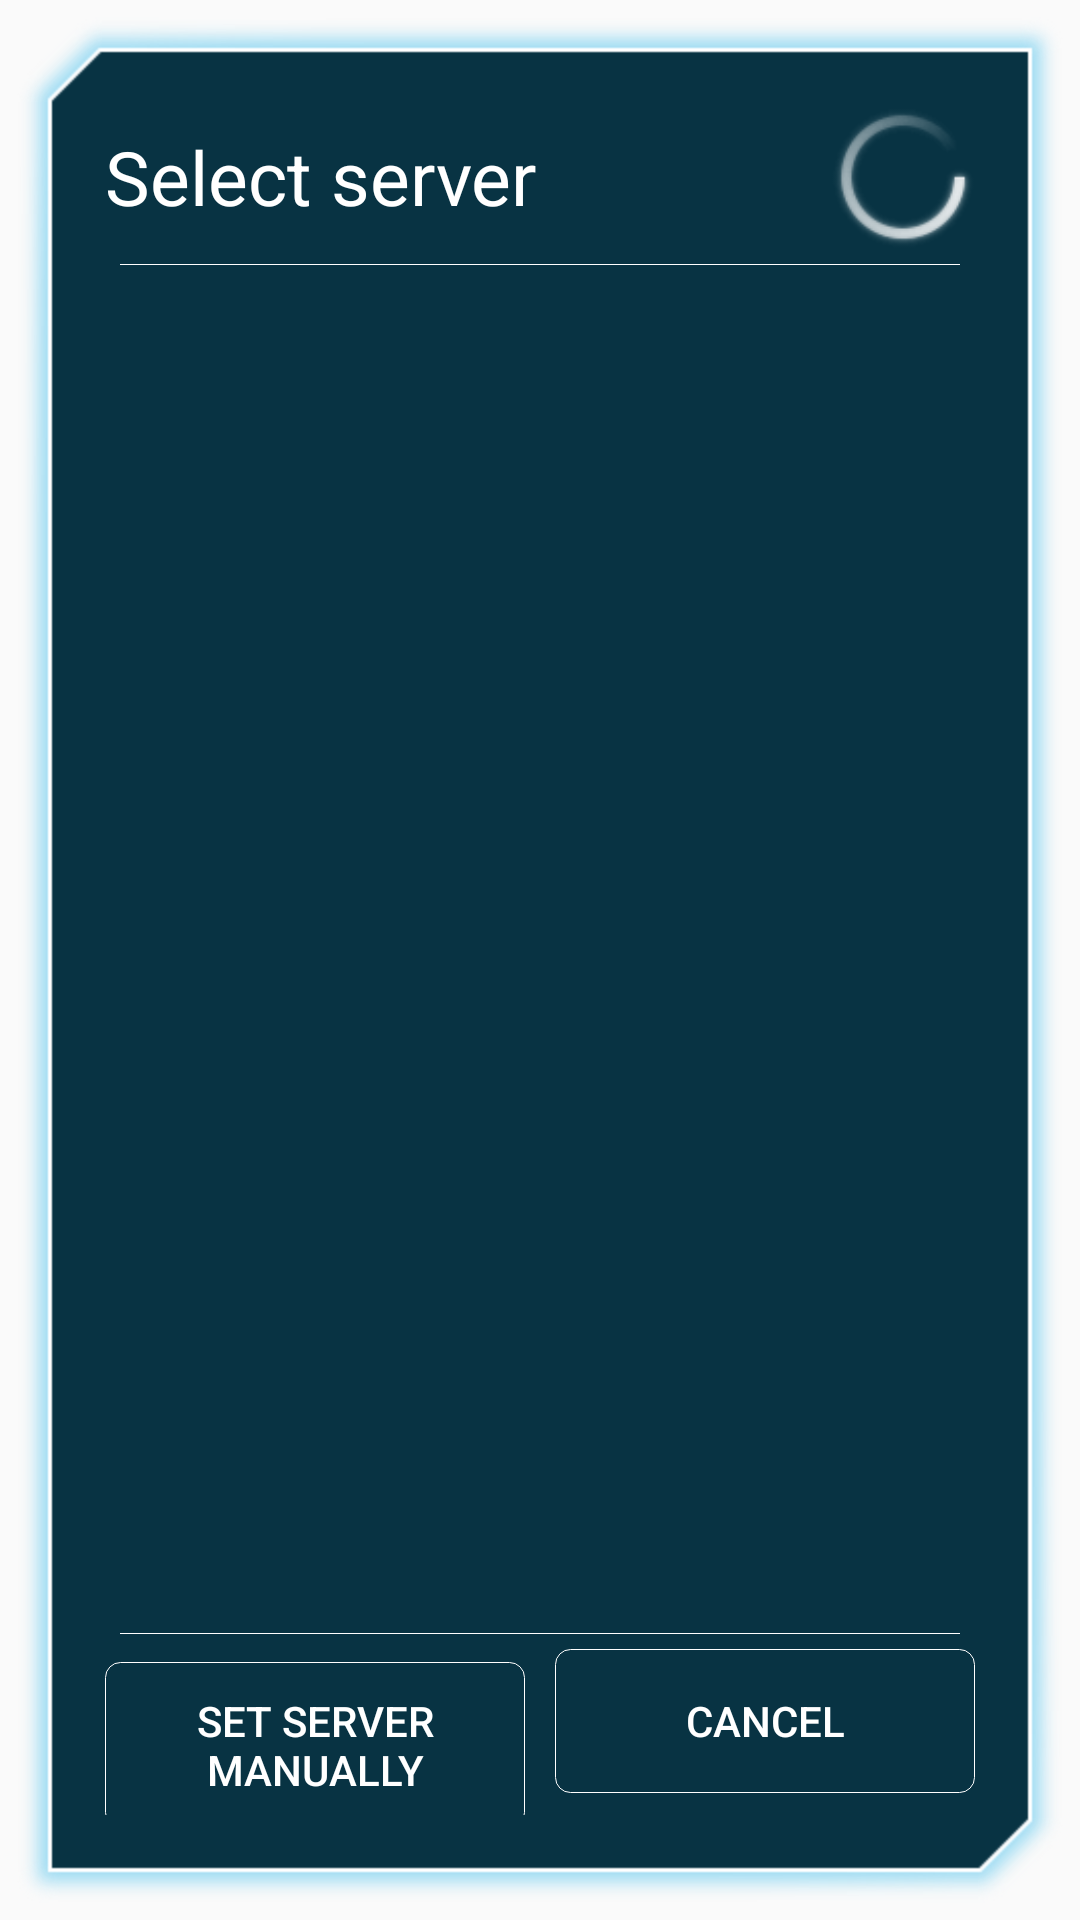

Here is an Android app screen rendered from its layout file. Give the layout XML and the strings, colors and styles it references.
<!-- AndroidManifest.xml: application theme AppTheme -->
<!-- res/layout/dialog_select_server.xml -->
<?xml version="1.0" encoding="utf-8"?>
<LinearLayout xmlns:android="http://schemas.android.com/apk/res/android"
    xmlns:tools="http://schemas.android.com/tools"
    android:layout_width="match_parent"
    android:layout_height="match_parent">

    <LinearLayout
        android:layout_width="match_parent"
        android:layout_height="match_parent"
        android:background="@drawable/game_dialog_bck"
        android:orientation="vertical"
        android:padding="35dp">

        <LinearLayout
            android:layout_width="fill_parent"
            android:layout_height="wrap_content">

            <TextView
                android:id="@+id/dialog_select_server_title"
                android:layout_width="0dp"
                android:layout_height="wrap_content"
                android:layout_gravity="center_vertical"
                android:layout_weight="1"
                android:text="@string/act_remote_controller_select_server"
                android:textColor="@color/dialog_main_color"
                android:textSize="25sp" />

            <ProgressBar
                android:id="@+id/dialog_select_server_progressbar"
                android:layout_width="wrap_content"
                android:layout_height="wrap_content"
                android:layout_gravity="center_vertical"
                android:indeterminateDrawable="@anim/white_progress_rotate_anim" />
        </LinearLayout>

        <LinearLayout
            android:layout_width="fill_parent"
            android:layout_height="1px"
            android:layout_margin="5dp"
            android:background="@color/dialog_main_color" />

        <ListView
            android:id="@+id/dialog_select_server_list"
            android:layout_width="fill_parent"
            android:layout_height="0dp"
            android:layout_weight="1"
            android:listSelector="#33b5e5"
            tools:listitem="@layout/row_server_select_item" />

        <LinearLayout
            android:layout_width="fill_parent"
            android:layout_height="1px"
            android:layout_margin="5dp"
            android:background="@color/dialog_main_color" />

        <LinearLayout
            android:layout_width="fill_parent"
            android:layout_height="wrap_content">

            <Button
                android:id="@+id/dialog_select_server_btn_manually"
                android:layout_width="fill_parent"
                android:layout_height="wrap_content"
                android:layout_marginRight="5dp"
                android:layout_weight="1"
                android:background="@drawable/dialog_button_shape"
                android:padding="10dp"
                android:text="@string/act_remote_controller_set_manually"
                android:textColor="@color/dialog_main_color" />

            <Button
                android:id="@+id/dialog_select_server_btn_cancel"
                android:layout_width="fill_parent"
                android:layout_height="wrap_content"
                android:layout_marginLeft="5dp"
                android:layout_weight="1"
                android:background="@drawable/dialog_button_shape"
                android:padding="10dp"
                android:text="@string/cancel"
                android:textColor="@color/dialog_main_color" />
        </LinearLayout>
    </LinearLayout>

</LinearLayout>
<!-- res/layout/row_server_select_item.xml (included above) -->
<?xml version="1.0" encoding="utf-8"?>
<LinearLayout xmlns:android="http://schemas.android.com/apk/res/android"
    xmlns:tools="http://schemas.android.com/tools"
    android:layout_width="match_parent"
    android:layout_height="50dp"
    android:orientation="horizontal">

    <ImageView
        android:id="@+id/row_select_server_icon"
        android:layout_width="50dp"
        android:layout_height="50dp"
        android:src="@drawable/ic_tablet" />

    <LinearLayout
        android:layout_width="0dp"
        android:layout_height="wrap_content"
        android:layout_gravity="center_vertical"
        android:layout_weight="1"
        android:orientation="vertical">

        <TextView
            android:id="@+id/row_select_server_label1"
            android:layout_width="fill_parent"
            android:layout_height="wrap_content"
            android:textColor="@color/dialog_main_color"
            android:textSize="20sp"
            tools:text="Samsung Nexus S" />

        <TextView
            android:id="@+id/row_select_server_label2"
            android:layout_width="fill_parent"
            android:layout_height="wrap_content"
            android:textColor="@color/dialog_main_color"
            tools:text="Super Mario" />
    </LinearLayout>

    <ImageView
        android:layout_width="wrap_content"
        android:layout_height="fill_parent"
        android:src="@drawable/ic_next" />

</LinearLayout>
<!-- resources referenced by this layout -->
<resources>
  <color name="dialog_main_color">#ffffff</color>
  <!-- drawable dialog_button_shape (drawable) -->
  <?xml version="1.0" encoding="utf-8"?>
  <selector xmlns:android="http://schemas.android.com/apk/res/android">
      <item android:drawable="@drawable/dialog_button_focus" android:state_focused="true" />
      <item android:drawable="@drawable/dialog_button" />
  </selector>
  <!-- drawable ic_next: png bitmap (drawable-hdpi, 300 bytes) -->
  <!-- drawable ic_tablet: png bitmap (drawable-hdpi, 209 bytes) -->
  <string name="act_remote_controller_select_server">Select server</string>
  <string name="act_remote_controller_set_manually">Set server manually</string>
  <string name="cancel">Cancel</string>
  <style name="AppTheme" parent="Theme.AppCompat.Light.DarkActionBar">
          <item name="colorPrimary">@color/colorPrimary</item>
          <item name="colorPrimaryDark">@color/colorPrimaryDark</item>
          <item name="colorAccent">@color/colorAccent</item>
      </style>
  <!-- drawable dialog_button_focus (drawable) -->
  <?xml version="1.0" encoding="utf-8"?>
  <shape xmlns:android="http://schemas.android.com/apk/res/android"
      android:shape="rectangle">
  
      <solid android:color="#55ffffff" />
  
      <stroke
          android:width="1px"
          android:color="@color/dialog_main_color" />
  
      <corners android:radius="5dp" />
  
  
  </shape>
  <!-- drawable dialog_button (drawable) -->
  <?xml version="1.0" encoding="utf-8"?>
  <shape xmlns:android="http://schemas.android.com/apk/res/android"
      android:shape="rectangle">
  
      <solid android:color="#0000" />
  
      <stroke
          android:width="1px"
          android:color="@color/dialog_main_color" />
  
      <corners android:radius="5dp" />
  
  
  </shape>
  <color name="colorPrimary">#009688</color>
  <color name="colorPrimaryDark">#00796b</color>
  <color name="colorAccent">#40c4ff</color>
</resources>
